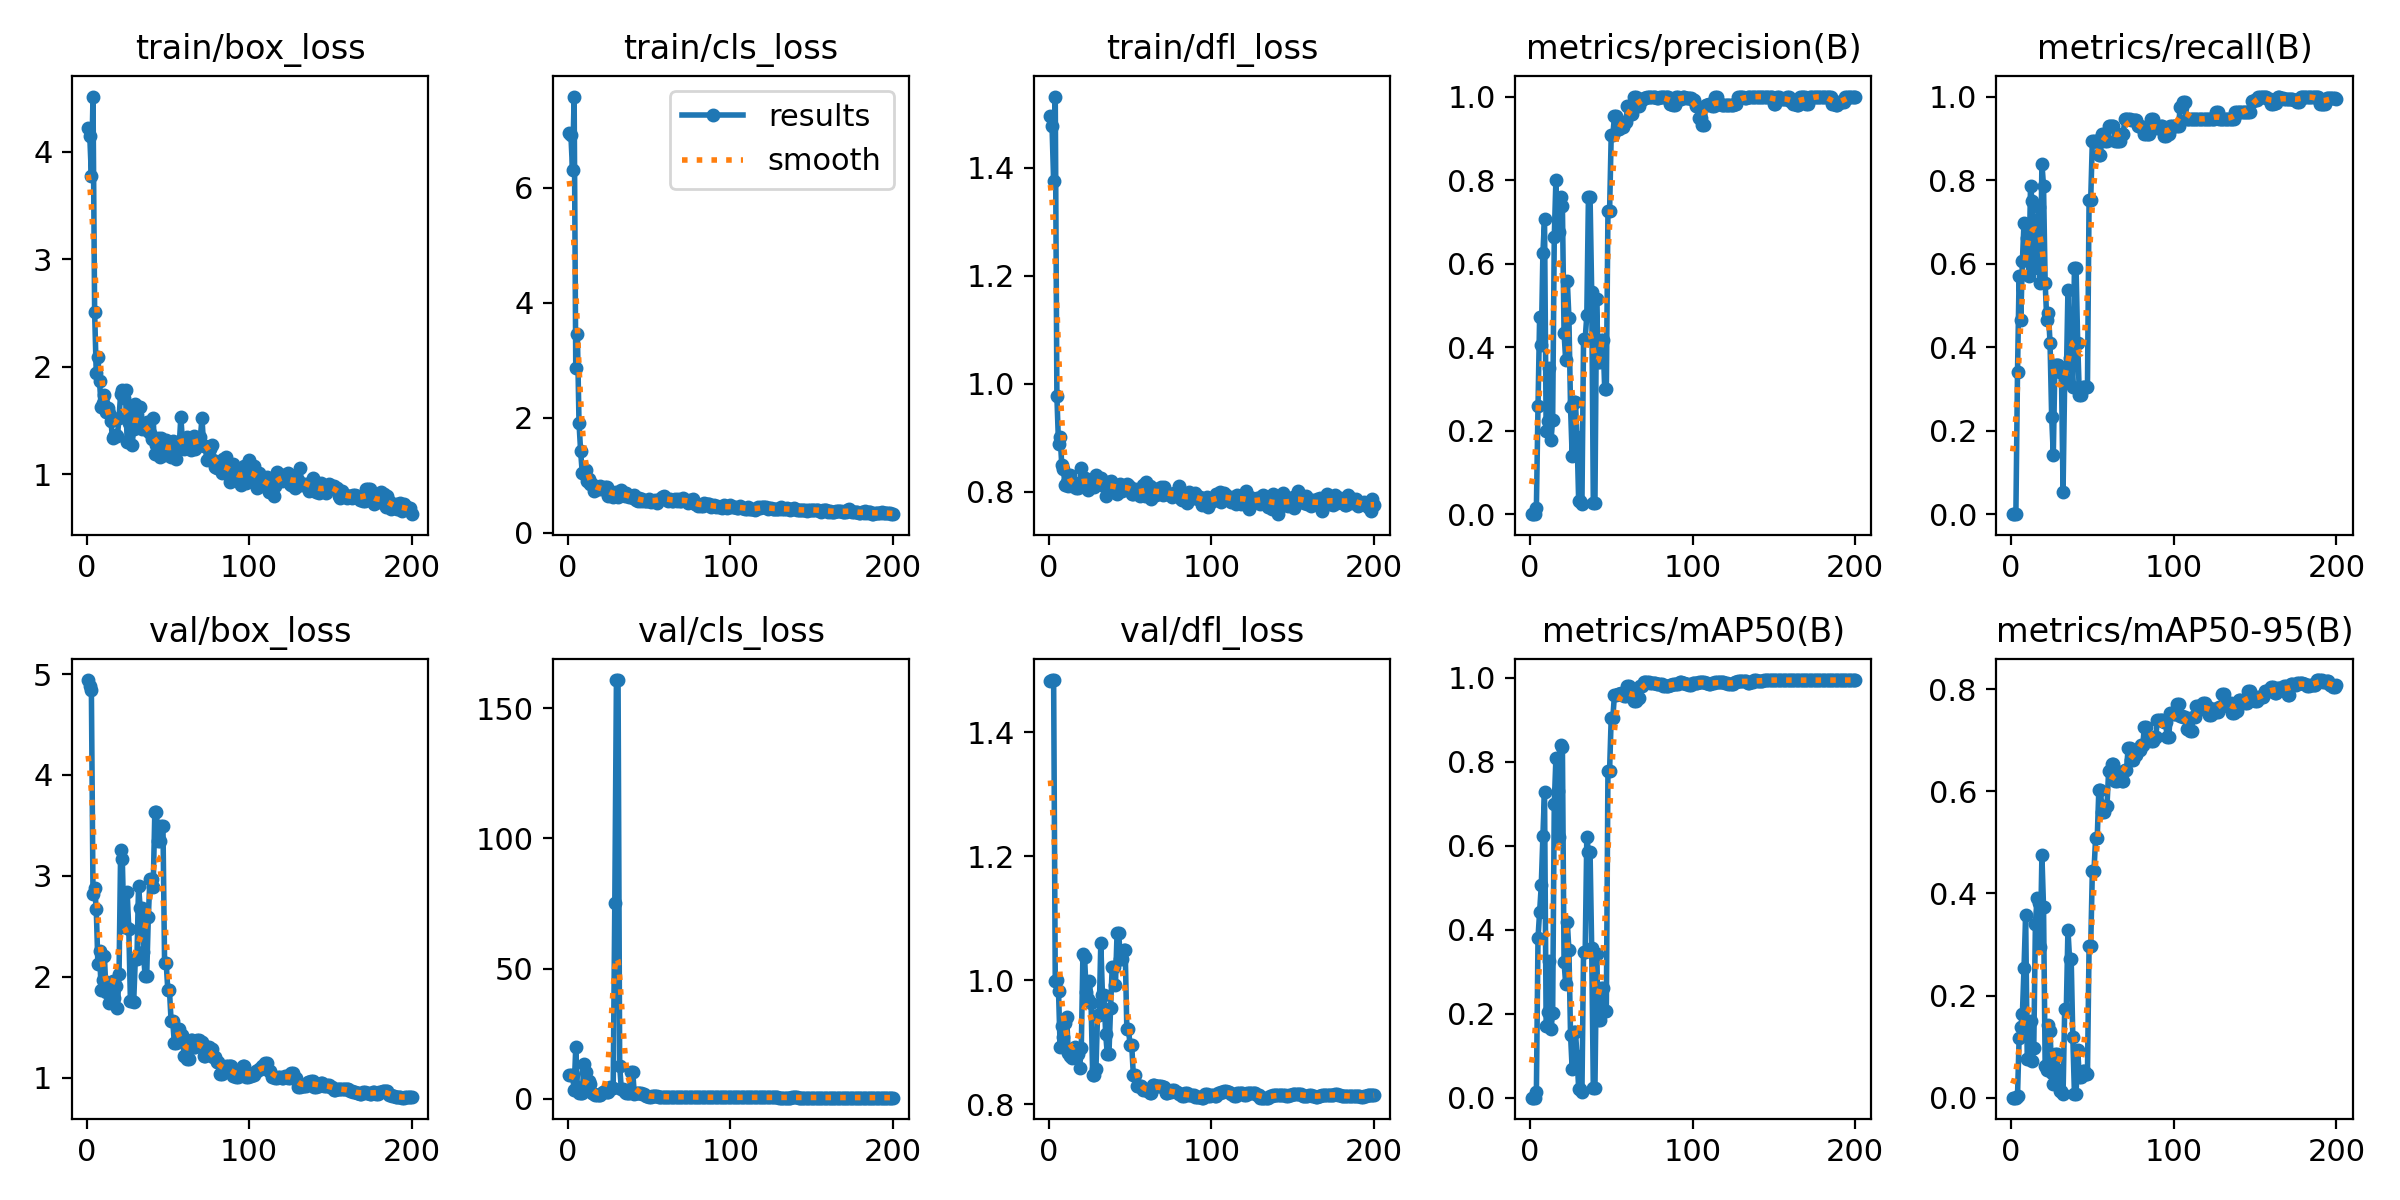

The file beside this chart, header and first rows:
epoch, time, train/box_loss, train/cls_loss, train/dfl_loss, metrics/precision(B), metrics/recall(B), metrics/mAP50(B), metrics/mAP50-95(B), val/box_loss, val/cls_loss, val/dfl_loss, lr/pg0, lr/pg1, lr/pg2
1, 26.7, 4.217, 6.945, 1.496, 0, 0, 0, 0, 4.941, 8.931, 1.482, 2e-05, 2e-05, 2e-05
2, 28.88, 4.149, 6.922, 1.478, 0, 0, 0, 0, 4.882, 9.098, 1.484, 5.9703e-05, 5.9703e-05, 5.9703e-05
3, 30.59, 3.777, 6.309, 1.375, 0, 0, 0, 0, 4.837, 9.162, 1.484, 9.901e-05, 9.901e-05, 9.901e-05
4, 32.68, 4.514, 7.586, 1.532, 0.01583, 0.3393, 0.01258, 0.00399, 2.816, 3.452, 0.9985, 0.0001379, 0.0001379, 0.0001379
5, 35.27, 2.505, 2.869, 0.977, 0.259, 0.5714, 0.381, 0.1175, 2.882, 19.66, 1.001, 0.0001764, 0.0001764, 0.0001764
6, 37.43, 1.936, 3.447, 0.8885, 0.4731, 0.4651, 0.4431, 0.1377, 2.67, 4.31, 0.9828, 0.0002146, 0.0002146, 0.0002146
7, 39.9, 2.086, 1.904, 0.9022, 0.406, 0.6071, 0.5056, 0.1631, 2.123, 2.195, 0.8919, 0.0002523, 0.0002523, 0.0002523
8, 42.23, 1.866, 1.414, 0.8497, 0.6244, 0.6964, 0.623, 0.2545, 2.255, 2.023, 0.9266, 0.0002896, 0.0002896, 0.0002896
9, 44.78, 1.621, 1.031, 0.8413, 0.7076, 0.6913, 0.7292, 0.3574, 1.87, 2.285, 0.9079, 0.0003265, 0.0003265, 0.0003265
10, 48.41, 1.662, 1.059, 0.8122, 0.1998, 0.6607, 0.1703, 0.07514, 1.966, 13.24, 0.9306, 0.0003631, 0.0003631, 0.0003631
11, 50.4, 1.732, 1.08, 0.8179, 0.2237, 0.5714, 0.2052, 0.07571, 2.202, 10.28, 0.9411, 0.0003992, 0.0003992, 0.0003992
12, 52.57, 1.581, 0.8902, 0.8112, 0.3508, 0.7857, 0.3265, 0.1509, 1.848, 5.773, 0.8832, 0.000435, 0.000435, 0.000435
13, 54.61, 1.61, 0.9324, 0.8311, 0.1778, 0.7492, 0.1629, 0.07268, 1.868, 6.869, 0.8772, 0.0004703, 0.0004703, 0.0004703
14, 56.68, 1.569, 0.849, 0.8108, 0.2256, 0.5893, 0.2028, 0.09812, 1.737, 5.494, 0.8749, 0.0005053, 0.0005053, 0.0005053
15, 60.2, 1.491, 0.8372, 0.8143, 0.6638, 0.7053, 0.7002, 0.34, 1.817, 2.187, 0.8837, 0.0005398, 0.0005398, 0.0005398
16, 63.22, 1.333, 0.7158, 0.8156, 0.8001, 0.6786, 0.8085, 0.3914, 1.96, 1.673, 0.8928, 0.000574, 0.000574, 0.000574
17, 65.35, 1.354, 0.7897, 0.8067, 0.6728, 0.7345, 0.7314, 0.3811, 1.789, 1.197, 0.8795, 0.0006077, 0.0006077, 0.0006077
18, 67.29, 1.365, 0.7626, 0.8073, 0.6755, 0.5536, 0.6218, 0.2952, 1.905, 1.334, 0.8814, 0.0006411, 0.0006411, 0.0006411
19, 70.67, 1.356, 0.7526, 0.811, 0.7603, 0.8393, 0.8402, 0.4746, 1.693, 1.414, 0.8593, 0.0006741, 0.0006741, 0.0006741
20, 76.43, 1.524, 0.8151, 0.8437, 0.7369, 0.7857, 0.835, 0.3728, 2.025, 1.212, 0.8909, 0.0007066, 0.0007066, 0.0007066
21, 78.4, 1.75, 0.7572, 0.8163, 0.4348, 0.5536, 0.3233, 0.06142, 3.259, 2.085, 1.042, 0.0007388, 0.0007388, 0.0007388
22, 80.38, 1.782, 0.7623, 0.8246, 0.3695, 0.4643, 0.2715, 0.05501, 3.168, 2.611, 1.038, 0.0007706, 0.0007706, 0.0007706
23, 82.51, 1.705, 0.7876, 0.8224, 0.559, 0.4821, 0.418, 0.1429, 2.494, 2.767, 0.9815, 0.000802, 0.000802, 0.000802
24, 85.25, 1.78, 0.7975, 0.8038, 0.4704, 0.4107, 0.3517, 0.1315, 2.494, 2.373, 0.9691, 0.000833, 0.000833, 0.000833
25, 87.19, 1.301, 0.6352, 0.8222, 0.2559, 0.2321, 0.15, 0.04907, 2.841, 2.689, 0.9984, 0.0008636, 0.0008636, 0.0008636
26, 89.14, 1.479, 0.7011, 0.8196, 0.1392, 0.1429, 0.06779, 0.02716, 2.47, 4.616, 0.964, 0.0008938, 0.0008938, 0.0008938
27, 91.18, 1.629, 0.7121, 0.8239, 0.2693, 0.3571, 0.1574, 0.08571, 1.762, 3.923, 0.847, 0.0009236, 0.0009236, 0.0009236
28, 93.18, 1.272, 0.6163, 0.8094, 0.2693, 0.3571, 0.1574, 0.08571, 1.762, 3.923, 0.847, 0.000953, 0.000953, 0.000953
29, 96.12, 1.416, 0.6614, 0.8309, 0.1838, 0.3571, 0.09913, 0.05489, 1.75, 75.09, 0.8561, 0.000982, 0.000982, 0.000982
30, 98.2, 1.648, 0.7054, 0.8224, 0.0304, 0.3393, 0.02054, 0.01336, 2.173, 160.9, 0.9444, 0.001011, 0.001011, 0.001011
31, 100.8, 1.55, 0.6255, 0.8149, 0.0304, 0.3393, 0.02054, 0.01336, 2.173, 160.9, 0.9444, 0.001039, 0.001039, 0.001039
32, 103, 1.478, 0.6629, 0.8257, 0.02381, 0.05357, 0.01276, 0.00675, 2.902, 12.52, 1.06, 0.001067, 0.001067, 0.001067
33, 105.1, 1.625, 0.7459, 0.8194, 0.4186, 0.3214, 0.3469, 0.1728, 2.679, 3.744, 0.9768, 0.001094, 0.001094, 0.001094
34, 107.2, 1.417, 0.6554, 0.8106, 0.4186, 0.3214, 0.3469, 0.1728, 2.679, 3.744, 0.9768, 0.001121, 0.001121, 0.001121
35, 109.6, 1.433, 0.6375, 0.7919, 0.4762, 0.5357, 0.6214, 0.329, 2.242, 2.52, 0.9126, 0.001148, 0.001148, 0.001148
36, 111.7, 1.424, 0.6921, 0.8065, 0.7595, 0.375, 0.5862, 0.272, 2.009, 1.961, 0.881, 0.001174, 0.001174, 0.001174
37, 113.7, 1.482, 0.6304, 0.8186, 0.7595, 0.375, 0.5862, 0.272, 2.009, 1.961, 0.881, 0.0012, 0.0012, 0.0012
38, 116.6, 1.401, 0.6257, 0.8202, 0.5311, 0.3034, 0.356, 0.1181, 2.588, 2.23, 0.9545, 0.001225, 0.001225, 0.001225
39, 118.6, 1.387, 0.6297, 0.8124, 0.02762, 0.5893, 0.02369, 0.00712, 2.973, 10.36, 1.021, 0.00125, 0.00125, 0.00125
40, 123.5, 1.328, 0.6029, 0.8134, 0.02762, 0.5893, 0.02369, 0.00712, 2.973, 10.36, 1.021, 0.001275, 0.001275, 0.001275
41, 125.6, 1.518, 0.6469, 0.8066, 0.5153, 0.4107, 0.3424, 0.09421, 2.886, 1.762, 0.9928, 0.001299, 0.001299, 0.001299
42, 127.6, 1.188, 0.5725, 0.7958, 0.364, 0.2857, 0.1857, 0.03994, 3.631, 2.212, 1.077, 0.001323, 0.001323, 0.001323
43, 129.6, 1.271, 0.5463, 0.8081, 0.364, 0.2857, 0.1857, 0.03994, 3.631, 2.212, 1.077, 0.001347, 0.001347, 0.001347
44, 133.9, 1.332, 0.603, 0.8141, 0.4177, 0.3036, 0.2609, 0.05306, 3.346, 2.259, 1.034, 0.00137, 0.00137, 0.00137
45, 135.9, 1.155, 0.5492, 0.8021, 0.4177, 0.3036, 0.2609, 0.05306, 3.346, 2.259, 1.034, 0.001392, 0.001392, 0.001392
46, 137.9, 1.333, 0.5798, 0.8086, 0.2997, 0.3036, 0.2075, 0.04698, 3.497, 1.636, 1.049, 0.001415, 0.001415, 0.001415
47, 139.9, 1.267, 0.5403, 0.8093, 0.2997, 0.3036, 0.2075, 0.04698, 3.497, 1.636, 1.049, 0.001436, 0.001436, 0.001436
48, 144.3, 1.173, 0.5445, 0.8142, 0.7249, 0.7528, 0.7792, 0.2966, 2.136, 0.9477, 0.921, 0.001458, 0.001458, 0.001458
49, 146.7, 1.321, 0.5535, 0.8121, 0.7249, 0.7528, 0.7792, 0.2966, 2.136, 0.9477, 0.921, 0.001479, 0.001479, 0.001479
50, 148.6, 1.259, 0.5819, 0.8091, 0.908, 0.8929, 0.9052, 0.4429, 1.864, 0.7536, 0.8959, 0.0015, 0.0015, 0.0015
51, 154.3, 1.206, 0.5391, 0.7957, 0.908, 0.8929, 0.9052, 0.4429, 1.864, 0.7536, 0.8959, 0.001505, 0.001505, 0.001505
52, 156.5, 1.163, 0.5433, 0.7966, 0.9531, 0.8929, 0.9599, 0.5079, 1.565, 0.902, 0.8468, 0.001495, 0.001495, 0.001495
53, 164.5, 1.309, 0.5562, 0.806, 0.9531, 0.8929, 0.9599, 0.5079, 1.565, 0.902, 0.8468, 0.001485, 0.001485, 0.001485
54, 170.8, 1.285, 0.5635, 0.795, 0.9234, 0.8612, 0.9628, 0.6028, 1.34, 0.8666, 0.8291, 0.001475, 0.001475, 0.001475
55, 173.3, 1.137, 0.5202, 0.8019, 0.9234, 0.8612, 0.9628, 0.6028, 1.34, 0.8666, 0.8291, 0.001465, 0.001465, 0.001465
56, 178.9, 1.3, 0.5586, 0.7919, 0.927, 0.9107, 0.964, 0.5595, 1.484, 0.7451, 0.829, 0.001455, 0.001455, 0.001455
57, 181, 1.265, 0.5758, 0.7954, 0.927, 0.9107, 0.964, 0.5595, 1.484, 0.7451, 0.829, 0.001446, 0.001446, 0.001446
58, 183.5, 1.532, 0.6217, 0.8121, 0.939, 0.8929, 0.9574, 0.5708, 1.426, 0.7305, 0.823, 0.001436, 0.001436, 0.001436
59, 185.8, 1.297, 0.6332, 0.792, 0.939, 0.8929, 0.9574, 0.5708, 1.426, 0.7305, 0.823, 0.001426, 0.001426, 0.001426
60, 187.9, 1.232, 0.6068, 0.8183, 0.9768, 0.9286, 0.9817, 0.6387, 1.211, 0.7105, 0.8223, 0.001416, 0.001416, 0.001416
... 140 more rows
